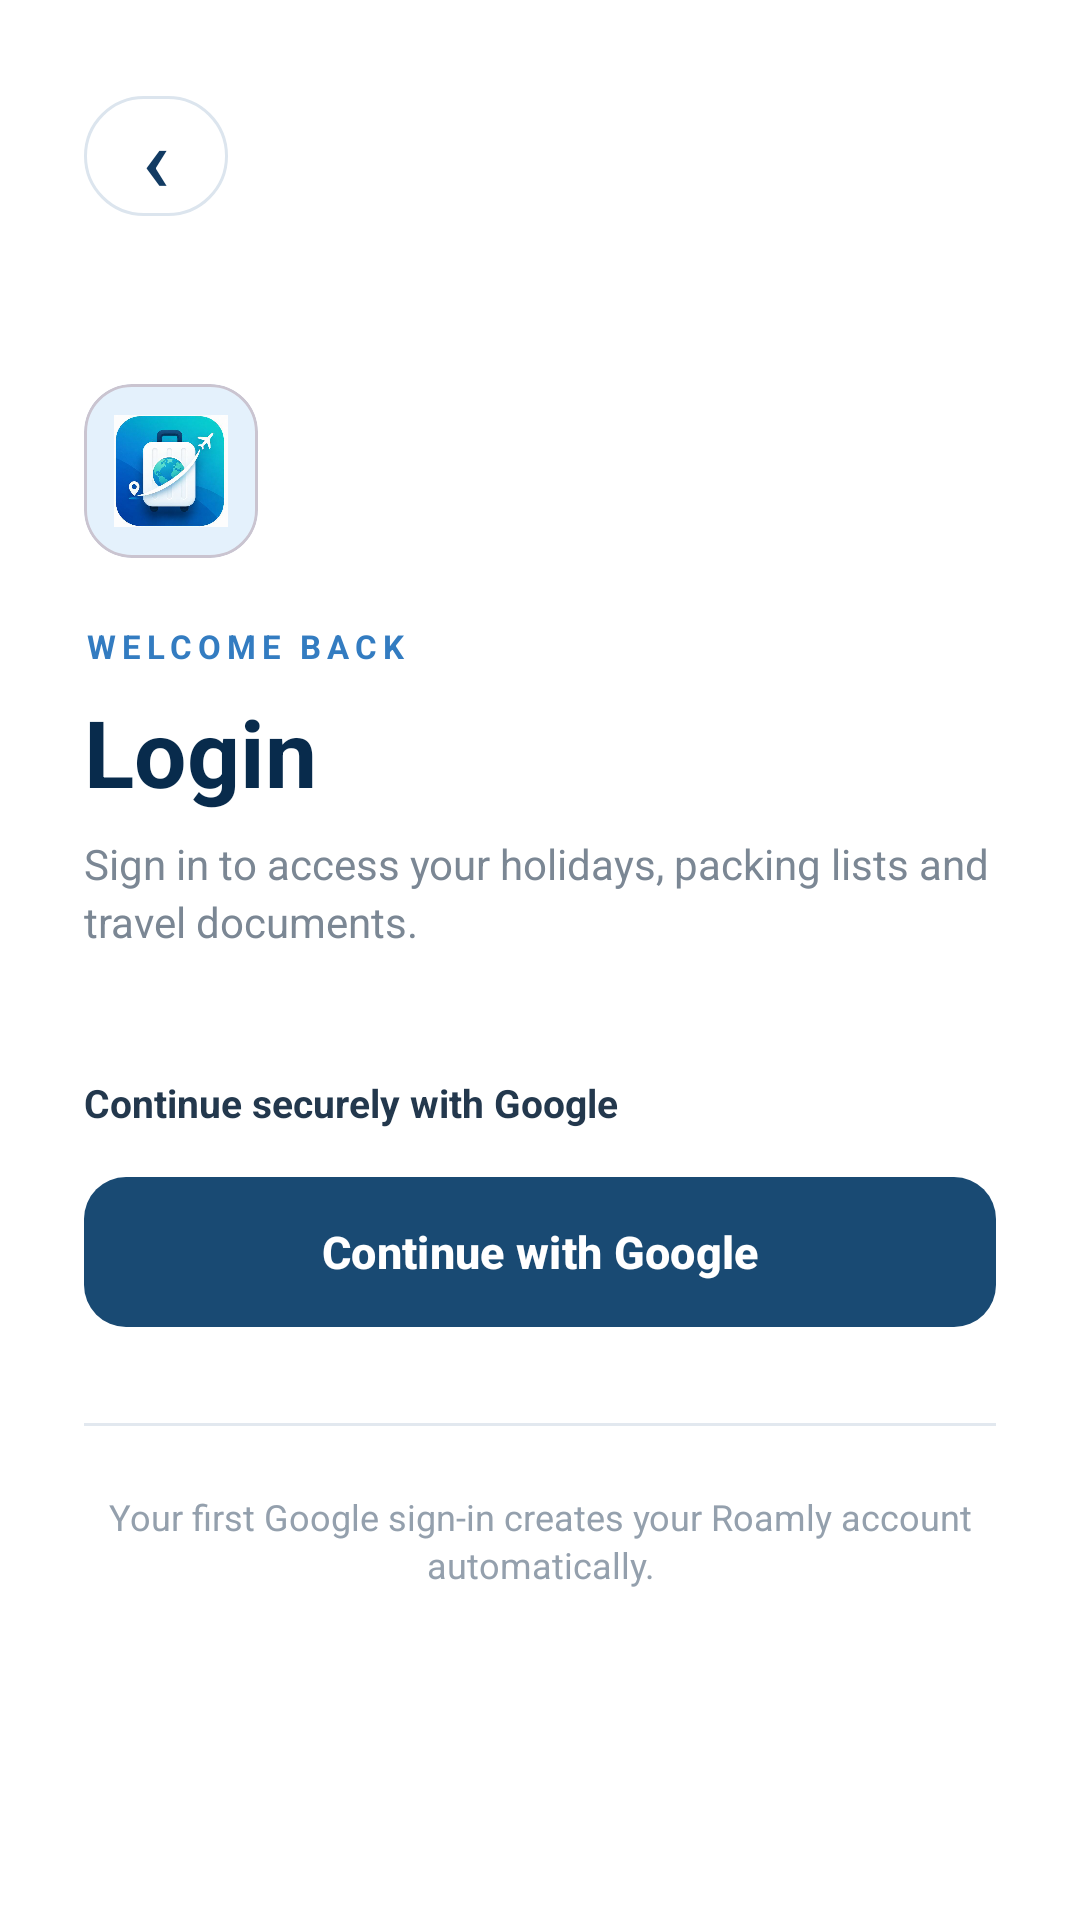

This screen was rendered from an Android layout file. Write that file and the resources it references.
<!-- AndroidManifest.xml: application theme Theme.Roamly -->
<!-- res/layout/fragment_login.xml -->
<?xml version="1.0" encoding="utf-8"?>
<ScrollView
    xmlns:android="http://schemas.android.com/apk/res/android"
    xmlns:app="http://schemas.android.com/apk/res-auto"
    android:layout_width="match_parent"
    android:layout_height="match_parent"
    android:fillViewport="true"
    android:background="#FFFFFF">

    <LinearLayout
        android:layout_width="match_parent"
        android:layout_height="match_parent"
        android:orientation="vertical"
        android:paddingStart="28dp"
        android:paddingEnd="28dp"
        android:paddingTop="28dp"
        android:paddingBottom="32dp">

        
        <com.google.android.material.button.MaterialButton
            android:id="@+id/loginBackButton"
            android:layout_width="48dp"
            android:layout_height="48dp"
            android:minWidth="0dp"
            android:minHeight="0dp"
            android:padding="0dp"
            android:text="‹"
            android:textColor="#123B63"
            android:textSize="30sp"
            android:textStyle="normal"
            app:cornerRadius="24dp"
            app:backgroundTint="#FFFFFF"
            app:strokeColor="#DCE5EE"
            app:strokeWidth="1dp"
            app:elevation="3dp"
            android:contentDescription="@string/navigate_back"/>

        
        <Space
            android:layout_width="match_parent"
            android:layout_height="52dp" />

        
        <com.google.android.material.card.MaterialCardView
            android:layout_width="58dp"
            android:layout_height="58dp"
            app:cardBackgroundColor="#E4F1FC"
            app:cardCornerRadius="16dp"
            app:cardElevation="0dp">

            <ImageView
                android:id="@+id/roamlyLoginLogo"
                android:layout_width="match_parent"
                android:layout_height="match_parent"
                android:padding="10dp"
                android:src="@drawable/roamly_logo"
                android:contentDescription="@string/roamly_logo_description"
                android:scaleType="centerInside" />

        </com.google.android.material.card.MaterialCardView>

        <Space
            android:layout_width="match_parent"
            android:layout_height="22dp" />

        
        <TextView
            android:layout_width="wrap_content"
            android:layout_height="wrap_content"
            android:text="@string/login_welcome_back"
            android:textColor="#337CC1"
            android:textSize="11sp"
            android:textStyle="bold"
            android:letterSpacing="0.18" />

        
        <TextView
            android:layout_width="wrap_content"
            android:layout_height="wrap_content"
            android:layout_marginTop="7dp"
            android:text="@string/login_title"
            android:textColor="#082B4C"
            android:textSize="31sp"
            android:textStyle="bold" />

        
        <TextView
            android:layout_width="match_parent"
            android:layout_height="wrap_content"
            android:layout_marginTop="7dp"
            android:text="@string/login_subtitle"
            android:textColor="#7B8794"
            android:textSize="14sp"
            android:lineSpacingExtra="3dp" />

        <Space
            android:layout_width="match_parent"
            android:layout_height="42dp" />

        
        <TextView
            android:layout_width="wrap_content"
            android:layout_height="wrap_content"
            android:text="@string/continue_securely_with_google"
            android:textColor="#23384D"
            android:textSize="13sp"
            android:textStyle="bold" />

        
        <com.google.android.material.button.MaterialButton
            android:id="@+id/googleSignInButton"
            android:layout_width="match_parent"
            android:layout_height="58dp"
            android:layout_marginTop="12dp"
            android:text="@string/continue_with_google"
            android:textAllCaps="false"
            android:textColor="#FFFFFF"
            android:textSize="15sp"
            android:textStyle="bold"
            app:backgroundTint="#194A73"
            app:cornerRadius="14dp"
            app:elevation="5dp" />

        
        <ProgressBar
            android:id="@+id/googleSignInProgressBar"
            android:layout_width="32dp"
            android:layout_height="32dp"
            android:layout_gravity="center_horizontal"
            android:layout_marginTop="22dp"
            android:visibility="gone" />

        
        <TextView
            android:id="@+id/googleSignInStatusTextView"
            android:layout_width="match_parent"
            android:layout_height="wrap_content"
            android:layout_marginTop="12dp"
            android:gravity="center"
            android:text="@string/firebase_signing_in"
            android:textColor="#7B8794"
            android:textSize="13sp"
            android:visibility="gone" />

        <Space
            android:layout_width="match_parent"
            android:layout_height="28dp" />

        
        <View
            android:layout_width="match_parent"
            android:layout_height="1dp"
            android:background="#E2E8EF" />

        
        <TextView
            android:layout_width="match_parent"
            android:layout_height="wrap_content"
            android:layout_marginTop="22dp"
            android:gravity="center"
            android:text="@string/first_google_signin_note"
            android:textColor="#94A0AD"
            android:textSize="12sp"
            android:lineSpacingExtra="2dp" />

    </LinearLayout>

</ScrollView>
<!-- resources referenced by this layout -->
<resources>
  <!-- drawable roamly_logo: png bitmap (drawable, 204826 bytes) -->
  <string name="continue_securely_with_google">Continue securely with Google</string>
  <string name="continue_with_google">Continue with Google</string>
  <string name="firebase_signing_in">Signing in...</string>
  <string name="first_google_signin_note">Your first Google sign-in creates your Roamly account automatically.</string>
  <string name="login_subtitle">Sign in to access your holidays, packing lists and travel documents.</string>
  <string name="login_title">Login</string>
  <string name="login_welcome_back">WELCOME BACK</string>
  <string name="navigate_back">Go back</string>
  <string name="roamly_logo_description">Roamly logo</string>
  <style name="Theme.Roamly" parent="Base.Theme.Roamly" />
  <style name="Base.Theme.Roamly" parent="Theme.Material3.DayNight.NoActionBar">
          
          
      </style>
</resources>
